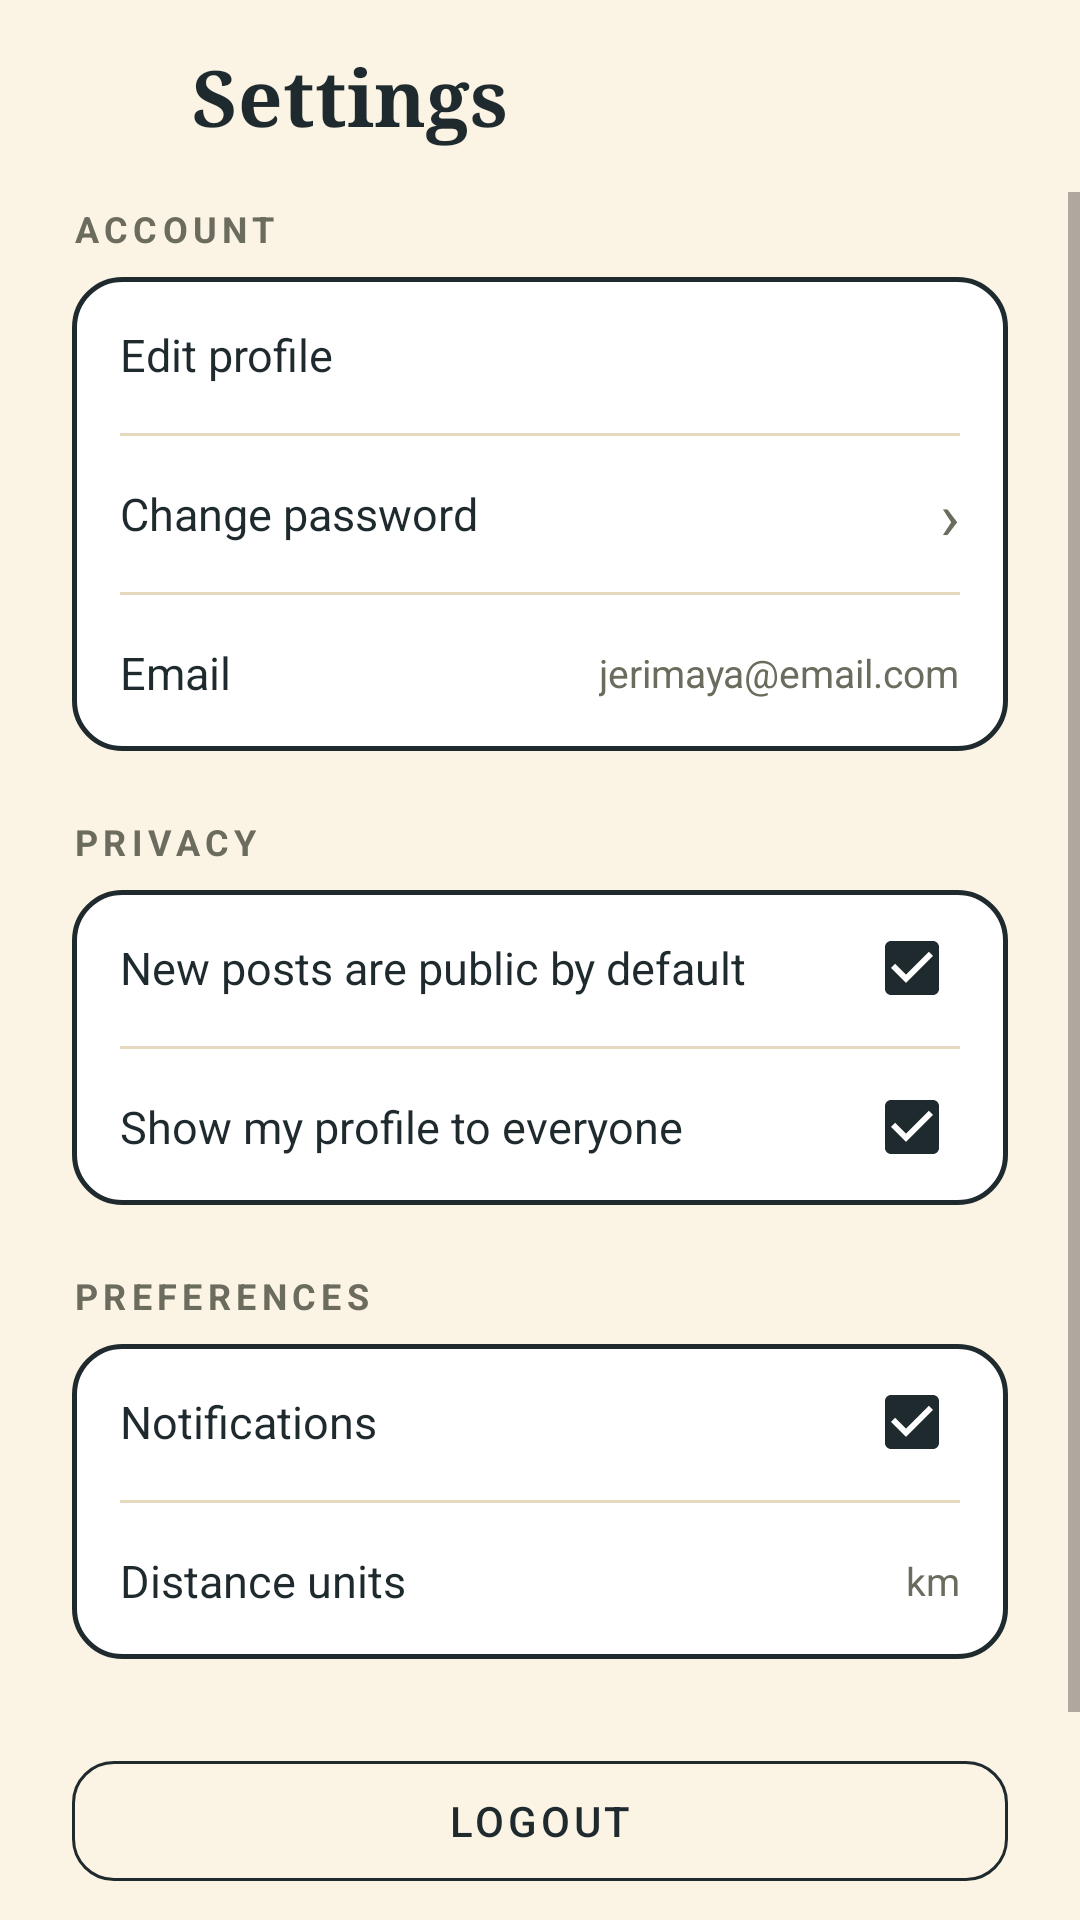

Here is an Android app screen rendered from its layout file. Give the layout XML and the strings, colors and styles it references.
<!-- AndroidManifest.xml: application theme Theme.SpotSnap -->
<!-- res/layout/fragment_settings.xml -->
<?xml version="1.0" encoding="utf-8"?>
<LinearLayout xmlns:android="http://schemas.android.com/apk/res/android" xmlns:app="http://schemas.android.com/apk/res-auto"
    android:layout_width="match_parent" android:layout_height="match_parent" android:orientation="vertical" android:background="@color/cream" android:fitsSystemWindows="true">

    <LinearLayout
        android:layout_width="match_parent"
        android:layout_height="64dp"
        android:gravity="center_vertical"
        android:paddingStart="8dp"
        android:paddingEnd="8dp">

        <ImageButton
            android:id="@+id/btn_back"
            android:layout_width="48dp"
            android:layout_height="48dp"
            android:background="?attr/selectableItemBackgroundBorderless"
            android:contentDescription="Back"
            android:src="@drawable/ic_back"
            app:tint="@color/ink" />

        <TextView
            android:layout_width="wrap_content"
            android:layout_height="wrap_content"
            android:layout_marginStart="8dp"
            android:fontFamily="serif"
            android:text="Settings"
            android:textColor="@color/ink"
            android:textSize="26sp"
            android:textStyle="bold" />
    </LinearLayout>

    <ScrollView android:layout_width="match_parent" android:layout_height="0dp" android:layout_weight="1">
        <LinearLayout android:layout_width="match_parent" android:layout_height="wrap_content" android:orientation="vertical" android:paddingStart="24dp" android:paddingEnd="24dp" android:paddingBottom="24dp">

            <TextView android:layout_width="wrap_content" android:layout_height="wrap_content" android:layout_marginTop="4dp" android:layout_marginBottom="8dp" android:text="ACCOUNT" android:textColor="@color/muted_dark" android:textSize="12sp" android:textStyle="bold" android:letterSpacing="0.15"/>
            <LinearLayout android:layout_width="match_parent" android:layout_height="wrap_content" android:orientation="vertical" android:background="@drawable/bg_stats">
                <LinearLayout android:id="@+id/row_edit_profile" android:layout_width="match_parent" android:layout_height="52dp" android:gravity="center_vertical" android:orientation="horizontal" android:paddingStart="16dp" android:paddingEnd="16dp" android:clickable="true" android:focusable="true" android:background="?attr/selectableItemBackground">
                    <TextView android:layout_width="0dp" android:layout_height="wrap_content" android:layout_weight="1" android:text="Edit profile" android:textColor="@color/ink" android:textSize="15sp"/>

                    <TextView
                        android:layout_width="wrap_content"
                        android:layout_height="wrap_content"
                        android:layout_marginStart="8dp"
                        android:textColor="@color/muted_dark"
                        android:textSize="22sp" />
                </LinearLayout>
            <View android:layout_width="match_parent" android:layout_height="1dp" android:layout_marginStart="16dp" android:layout_marginEnd="16dp" android:background="@color/line"/>
                <LinearLayout android:id="@+id/row_password" android:layout_width="match_parent" android:layout_height="52dp" android:gravity="center_vertical" android:orientation="horizontal" android:paddingStart="16dp" android:paddingEnd="16dp" android:clickable="true" android:focusable="true" android:background="?attr/selectableItemBackground">
                    <TextView android:layout_width="0dp" android:layout_height="wrap_content" android:layout_weight="1" android:text="Change password" android:textColor="@color/ink" android:textSize="15sp"/>
                    <TextView android:layout_width="wrap_content" android:layout_height="wrap_content" android:layout_marginStart="8dp" android:text="›" android:textColor="@color/muted_dark" android:textSize="22sp"/>
                </LinearLayout>
            <View android:layout_width="match_parent" android:layout_height="1dp" android:layout_marginStart="16dp" android:layout_marginEnd="16dp" android:background="@color/line"/>
                <LinearLayout android:id="@+id/row_email" android:layout_width="match_parent" android:layout_height="52dp" android:gravity="center_vertical" android:orientation="horizontal" android:paddingStart="16dp" android:paddingEnd="16dp" android:clickable="true" android:focusable="true" android:background="?attr/selectableItemBackground">
                    <TextView android:layout_width="0dp" android:layout_height="wrap_content" android:layout_weight="1" android:text="Email" android:textColor="@color/ink" android:textSize="15sp"/>
                    <TextView android:id="@+id/row_email_value" android:layout_width="wrap_content" android:layout_height="wrap_content" android:text="jerimaya@email.com" android:textColor="@color/muted_dark" android:textSize="13sp"/>
                </LinearLayout>
            </LinearLayout>

            <TextView android:layout_width="wrap_content" android:layout_height="wrap_content" android:layout_marginTop="22dp" android:layout_marginBottom="8dp" android:text="PRIVACY" android:textColor="@color/muted_dark" android:textSize="12sp" android:textStyle="bold" android:letterSpacing="0.15"/>
            <LinearLayout android:layout_width="match_parent" android:layout_height="wrap_content" android:orientation="vertical" android:background="@drawable/bg_stats">
                <LinearLayout android:id="@+id/row_public_posts" android:layout_width="match_parent" android:layout_height="52dp" android:gravity="center_vertical" android:orientation="horizontal" android:paddingStart="16dp" android:paddingEnd="8dp" android:clickable="true" android:focusable="true" android:background="?attr/selectableItemBackground">
                    <TextView android:layout_width="0dp" android:layout_height="wrap_content" android:layout_weight="1" android:text="New posts are public by default" android:textColor="@color/ink" android:textSize="15sp"/>
                    <com.google.android.material.checkbox.MaterialCheckBox android:id="@+id/chk_public_posts" android:layout_width="wrap_content" android:layout_height="wrap_content" android:checked="true" app:buttonTint="@color/ink"/>
                </LinearLayout>
            <View android:layout_width="match_parent" android:layout_height="1dp" android:layout_marginStart="16dp" android:layout_marginEnd="16dp" android:background="@color/line"/>
                <LinearLayout android:id="@+id/row_public_profile" android:layout_width="match_parent" android:layout_height="52dp" android:gravity="center_vertical" android:orientation="horizontal" android:paddingStart="16dp" android:paddingEnd="8dp" android:clickable="true" android:focusable="true" android:background="?attr/selectableItemBackground">
                    <TextView android:layout_width="0dp" android:layout_height="wrap_content" android:layout_weight="1" android:text="Show my profile to everyone" android:textColor="@color/ink" android:textSize="15sp"/>
                    <com.google.android.material.checkbox.MaterialCheckBox android:id="@+id/chk_public_profile" android:layout_width="wrap_content" android:layout_height="wrap_content" android:checked="true" app:buttonTint="@color/ink"/>
                </LinearLayout>
            </LinearLayout>

            <TextView android:layout_width="wrap_content" android:layout_height="wrap_content" android:layout_marginTop="22dp" android:layout_marginBottom="8dp" android:text="PREFERENCES" android:textColor="@color/muted_dark" android:textSize="12sp" android:textStyle="bold" android:letterSpacing="0.15"/>
            <LinearLayout android:layout_width="match_parent" android:layout_height="wrap_content" android:orientation="vertical" android:background="@drawable/bg_stats">
                <LinearLayout android:id="@+id/row_notifications" android:layout_width="match_parent" android:layout_height="52dp" android:gravity="center_vertical" android:orientation="horizontal" android:paddingStart="16dp" android:paddingEnd="8dp" android:clickable="true" android:focusable="true" android:background="?attr/selectableItemBackground">
                    <TextView android:layout_width="0dp" android:layout_height="wrap_content" android:layout_weight="1" android:text="Notifications" android:textColor="@color/ink" android:textSize="15sp"/>
                    <com.google.android.material.checkbox.MaterialCheckBox android:id="@+id/chk_notifications" android:layout_width="wrap_content" android:layout_height="wrap_content" android:checked="true" app:buttonTint="@color/ink"/>
                </LinearLayout>
            <View android:layout_width="match_parent" android:layout_height="1dp" android:layout_marginStart="16dp" android:layout_marginEnd="16dp" android:background="@color/line"/>
                <LinearLayout android:id="@+id/row_units" android:layout_width="match_parent" android:layout_height="52dp" android:gravity="center_vertical" android:orientation="horizontal" android:paddingStart="16dp" android:paddingEnd="16dp" android:clickable="true" android:focusable="true" android:background="?attr/selectableItemBackground">
                    <TextView android:layout_width="0dp" android:layout_height="wrap_content" android:layout_weight="1" android:text="Distance units" android:textColor="@color/ink" android:textSize="15sp"/>
                    <TextView android:id="@+id/row_units_value" android:layout_width="wrap_content" android:layout_height="wrap_content" android:text="km" android:textColor="@color/muted_dark" android:textSize="13sp"/>
                </LinearLayout>
            </LinearLayout>

            <com.google.android.material.button.MaterialButton android:id="@+id/btn_logout" style="@style/Widget.MaterialComponents.Button.OutlinedButton" android:layout_width="match_parent" android:layout_height="52dp" android:layout_marginTop="28dp" android:text="Logout" android:textColor="@color/ink" app:strokeColor="@color/ink" app:cornerRadius="14dp"/>
            <com.google.android.material.button.MaterialButton android:id="@+id/btn_delete" style="@style/Widget.MaterialComponents.Button.OutlinedButton" android:layout_width="match_parent" android:layout_height="52dp" android:layout_marginTop="10dp" android:text="Delete account" android:textColor="@color/coral" app:strokeColor="@color/coral" app:cornerRadius="14dp"/>
        </LinearLayout>
    </ScrollView>
</LinearLayout>
<!-- resources referenced by this layout -->
<resources>
  <color name="coral">#D9482B</color>
  <color name="cream">#FBF3E4</color>
  <color name="ink">#1F2A2E</color>
  <color name="line">#E6D9BF</color>
  <color name="muted_dark">#6B6B5E</color>
  <!-- drawable bg_stats (drawable) -->
  <?xml version="1.0" encoding="utf-8"?>
  <shape xmlns:android="http://schemas.android.com/apk/res/android" android:shape="rectangle">
      <solid android:color="@color/paper"/>
      <stroke android:width="1.5dp" android:color="@color/ink"/>
      <corners android:radius="16dp"/>
  </shape>
  <style name="Theme.SpotSnap" parent="Theme.MaterialComponents.Light.NoActionBar">
          <item name="colorPrimary">@color/ink</item>
          <item name="colorOnPrimary">@color/cream</item>
          <item name="colorSecondary">@color/mustard</item>
          <item name="android:windowBackground">@color/cream</item>
          <item name="android:statusBarColor">@color/cream</item>
          <item name="android:windowLightStatusBar">true</item>
      </style>
  <color name="paper">#FFFFFF</color>
  <color name="mustard">#F2B134</color>
</resources>
